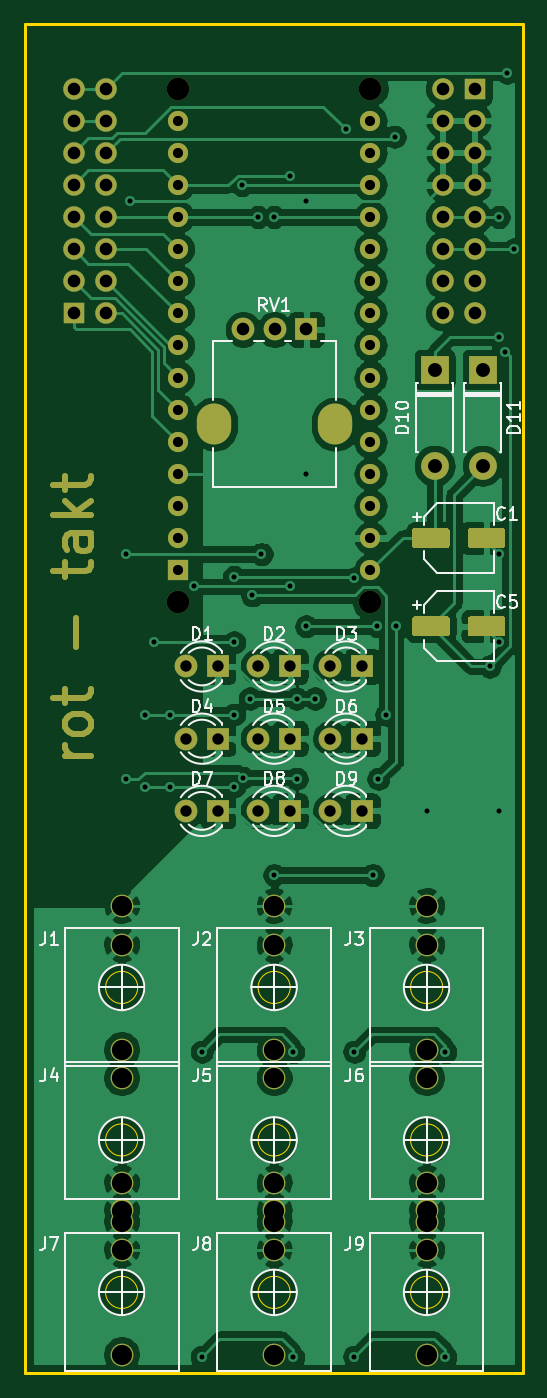
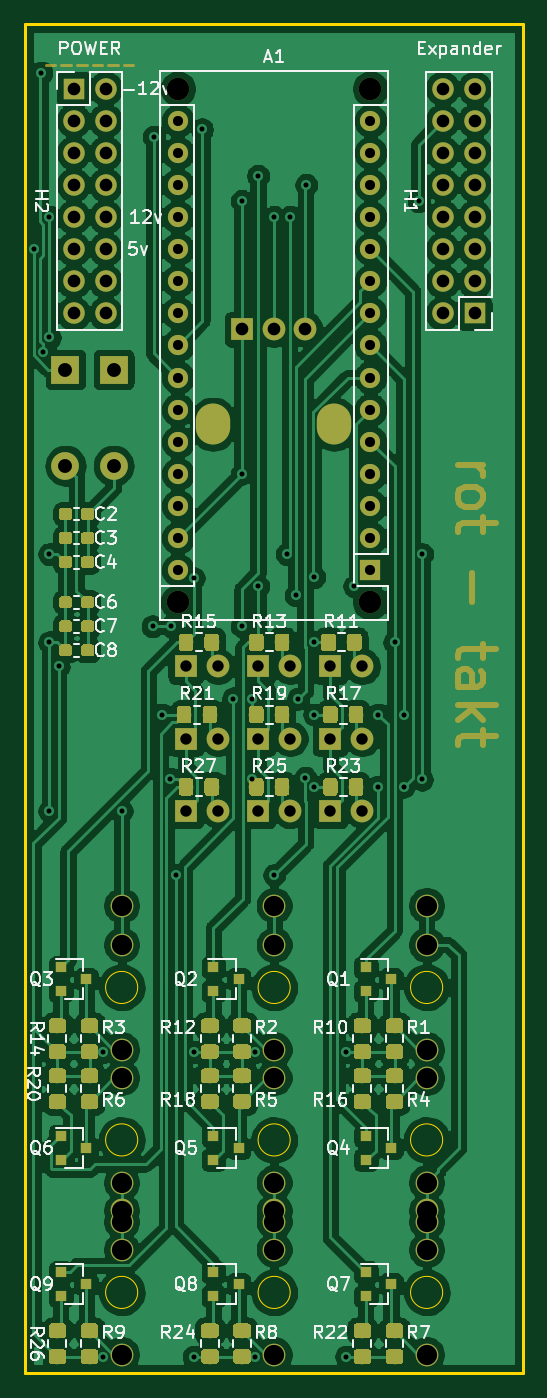
Circuit board: 11 layer files. Board 39.4 x 106.7 mm.
- bottom_copper: takt-B_Cu.gbl (369558 bytes)
- bottom_mask: takt-B_Mask.gbs (126204 bytes)
- paste: takt-B_Paste.gbp (120780 bytes)
- bottom_silk: takt-B_SilkS.gbo (48569 bytes)
- outline: takt-Edge_Cuts.gm1 (1373 bytes)
- top_copper: takt-F_Cu.gtl (193919 bytes)
- top_mask: takt-F_Mask.gts (12754 bytes)
- paste: takt-F_Paste.gtp (7656 bytes)
- top_silk: takt-F_SilkS.gto (24411 bytes)
- drill: takt-NPTH.drl (330 bytes)
- drill: takt-PTH.drl (2571 bytes)

=== bottom_copper: takt-B_Cu.gbl (369558 bytes, source omitted) ===
=== bottom_mask: takt-B_Mask.gbs (126204 bytes, source omitted) ===
=== paste: takt-B_Paste.gbp (120780 bytes, source omitted) ===
=== bottom_silk: takt-B_SilkS.gbo (48569 bytes, source omitted) ===
=== outline: takt-Edge_Cuts.gm1 ===
G04 #@! TF.GenerationSoftware,KiCad,Pcbnew,(5.1.2)-1*
G04 #@! TF.CreationDate,2019-10-29T22:05:20+01:00*
G04 #@! TF.ProjectId,takt,74616b74-2e6b-4696-9361-645f70636258,rev?*
G04 #@! TF.SameCoordinates,Original*
G04 #@! TF.FileFunction,Profile,NP*
%FSLAX46Y46*%
G04 Gerber Fmt 4.6, Leading zero omitted, Abs format (unit mm)*
G04 Created by KiCad (PCBNEW (5.1.2)-1) date 2019-10-29 22:05:20*
%MOMM*%
%LPD*%
G04 APERTURE LIST*
%ADD10C,0.100000*%
%ADD11C,0.200000*%
G04 APERTURE END LIST*
D10*
X101600000Y-151130000D02*
G75*
G03X101600000Y-151130000I-1270000J0D01*
G01*
X89535000Y-151130000D02*
G75*
G03X89535000Y-151130000I-1270000J0D01*
G01*
X77470000Y-151130000D02*
G75*
G03X77470000Y-151130000I-1270000J0D01*
G01*
X101600000Y-139065000D02*
G75*
G03X101600000Y-139065000I-1270000J0D01*
G01*
X89535000Y-139065000D02*
G75*
G03X89535000Y-139065000I-1270000J0D01*
G01*
X77470000Y-139065000D02*
G75*
G03X77470000Y-139065000I-1270000J0D01*
G01*
X77470000Y-127000000D02*
G75*
G03X77470000Y-127000000I-1270000J0D01*
G01*
X89535000Y-127000000D02*
G75*
G03X89535000Y-127000000I-1270000J0D01*
G01*
X101600000Y-127000000D02*
G75*
G03X101600000Y-127000000I-1270000J0D01*
G01*
D11*
X107950000Y-50799999D02*
X68580000Y-50799999D01*
X68580000Y-50799999D02*
X68580000Y-157480000D01*
X68580000Y-157480000D02*
X107950000Y-157480000D01*
X107950000Y-157480000D02*
X107950000Y-50799999D01*
M02*

=== top_copper: takt-F_Cu.gtl (193919 bytes, source omitted) ===
=== top_mask: takt-F_Mask.gts (12754 bytes, source omitted) ===
=== paste: takt-F_Paste.gtp (7656 bytes, source omitted) ===
=== top_silk: takt-F_SilkS.gto (24411 bytes, source omitted) ===
=== drill: takt-NPTH.drl ===
M48
; DRILL file {KiCad (5.1.2)-1} date 10/29/19 22:05:35
; FORMAT={-:-/ absolute / inch / decimal}
; #@! TF.CreationDate,2019-10-29T22:05:35+01:00
; #@! TF.GenerationSoftware,Kicad,Pcbnew,(5.1.2)-1
; #@! TF.FileFunction,NonPlated,1,2,NPTH
FMAT,2
INCH
T1C0.0701
%
G90
G05
T1
X3.175Y-2.2
X3.175Y-3.8
X3.775Y-2.2
X3.775Y-3.8
T0
M30

=== drill: takt-PTH.drl ===
M48
; DRILL file {KiCad (5.1.2)-1} date 10/29/19 22:05:35
; FORMAT={-:-/ absolute / inch / decimal}
; #@! TF.CreationDate,2019-10-29T22:05:35+01:00
; #@! TF.GenerationSoftware,Kicad,Pcbnew,(5.1.2)-1
; #@! TF.FileFunction,Plated,1,2,PTH
FMAT,2
INCH
T1C0.0157
T2C0.0315
T3C0.0354
T4C0.0394
T5C0.0433
T6C0.0630
%
G90
G05
T1
X3.0144Y-3.65
X3.0149Y-4.352
X3.025Y-2.55
X3.0715Y-4.15
X3.0715Y-4.375
X3.1Y-3.925
X3.15Y-4.15
X3.15Y-4.375
X3.225Y-3.75
X3.25Y-5.2
X3.25Y-6.15
X3.35Y-3.7215
X3.35Y-3.925
X3.35Y-4.15
X3.35Y-4.375
X3.375Y-2.5
X3.3778Y-4.3472
X3.4Y-4.1
X3.4071Y-3.7785
X3.425Y-2.6
X3.4356Y-3.65
X3.475Y-2.6
X3.475Y-4.65
X3.525Y-2.4715
X3.525Y-3.75
X3.5336Y-5.2011
X3.5336Y-6.1511
X3.5447Y-4.1
X3.5447Y-4.35
X3.575Y-2.55
X3.575Y-3.4
X3.575Y-3.875
X3.6018Y-4.1
X3.7Y-2.3272
X3.725Y-3.725
X3.725Y-5.2
X3.725Y-6.15
X3.7821Y-4.65
X3.7965Y-3.875
X3.7998Y-4.35
X3.825Y-4.15
X3.85Y-2.35
X3.8535Y-3.875
X3.95Y-4.45
X4.0086Y-5.2011
X4.0086Y-6.1511
X4.1465Y-4.0
X4.175Y-2.6
X4.175Y-2.975
X4.175Y-3.65
X4.175Y-3.925
X4.175Y-4.45
X4.1939Y-3.0189
X4.2Y-2.15
X4.2224Y-2.7
T2
X3.175Y-2.3
X3.175Y-2.4
X3.175Y-2.5
X3.175Y-2.6
X3.175Y-2.7
X3.175Y-2.8
X3.175Y-2.9
X3.175Y-3.0
X3.175Y-3.1
X3.175Y-3.2
X3.175Y-3.3
X3.175Y-3.4
X3.175Y-3.5
X3.175Y-3.6
X3.175Y-3.7
X3.775Y-2.3
X3.775Y-2.4
X3.775Y-2.5
X3.775Y-2.6
X3.775Y-2.7
X3.775Y-2.8
X3.775Y-2.9
X3.775Y-3.0
X3.775Y-3.1
X3.775Y-3.2
X3.775Y-3.3
X3.775Y-3.4
X3.775Y-3.5
X3.775Y-3.6
X3.775Y-3.7
T3
X3.2Y-4.45
X3.3Y-4.45
X3.65Y-4.45
X3.75Y-4.45
X3.425Y-4.0
X3.525Y-4.0
X3.65Y-4.225
X3.75Y-4.225
X3.2Y-4.225
X3.3Y-4.225
X3.425Y-4.225
X3.525Y-4.225
X3.425Y-4.45
X3.525Y-4.45
X3.2Y-4.0
X3.3Y-4.0
X3.65Y-4.0
X3.75Y-4.0
T4
X3.3781Y-2.95
X3.4766Y-2.95
X3.575Y-2.95
X2.85Y-2.2
X2.85Y-2.3
X2.85Y-2.4
X2.85Y-2.5
X2.85Y-2.6
X2.85Y-2.7
X2.85Y-2.8
X2.85Y-2.9
X2.95Y-2.2
X2.95Y-2.3
X2.95Y-2.4
X2.95Y-2.5
X2.95Y-2.6
X2.95Y-2.7
X2.95Y-2.8
X2.95Y-2.9
X4.0Y-2.2
X4.0Y-2.3
X4.0Y-2.4
X4.0Y-2.5
X4.0Y-2.6
X4.0Y-2.7
X4.0Y-2.8
X4.0Y-2.9
X4.1Y-2.2
X4.1Y-2.3
X4.1Y-2.4
X4.1Y-2.5
X4.1Y-2.6
X4.1Y-2.7
X4.1Y-2.8
X4.1Y-2.9
T5
X4.125Y-3.075
X4.125Y-3.375
X3.975Y-3.075
X3.975Y-3.375
T6
X3.95Y-5.6949
X3.95Y-5.8169
X3.95Y-6.1437
X3.475Y-4.7449
X3.475Y-4.8669
X3.475Y-5.1937
X3.0Y-5.2813
X3.0Y-5.6081
X3.0Y-5.7301
X3.475Y-5.6949
X3.475Y-5.8169
X3.475Y-6.1437
X3.95Y-5.2813
X3.95Y-5.6081
X3.95Y-5.7301
X3.95Y-4.7449
X3.95Y-4.8669
X3.95Y-5.1937
X3.0Y-4.7449
X3.0Y-4.8669
X3.0Y-5.1937
X3.0Y-5.6949
X3.0Y-5.8169
X3.0Y-6.1437
X3.475Y-5.2813
X3.475Y-5.6081
X3.475Y-5.7301
T5
G00X3.2876Y-3.2315
M15
G01X3.2876Y-3.2591
M16
G05
G00X3.6656Y-3.2315
M15
G01X3.6656Y-3.2591
M16
G05
T0
M30

